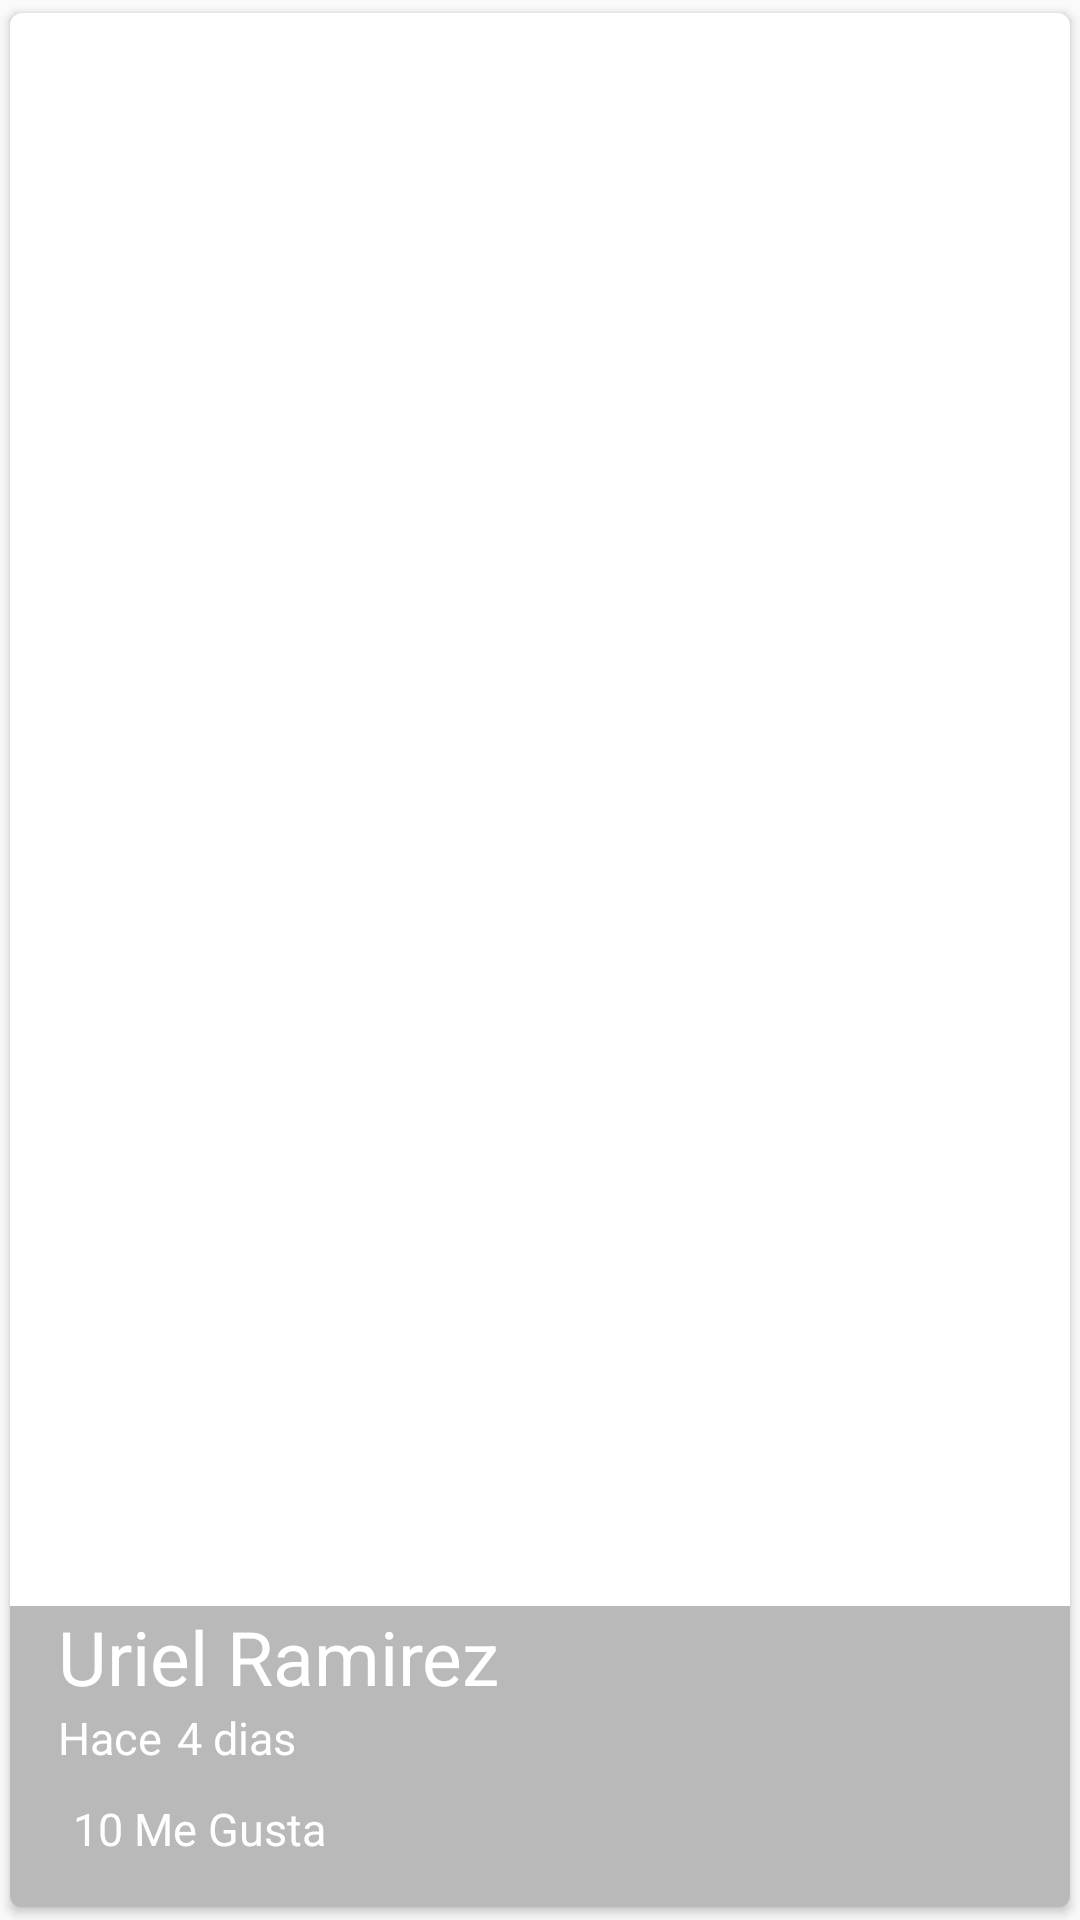

Here is an Android app screen rendered from its layout file. Give the layout XML and the strings, colors and styles it references.
<!-- AndroidManifest.xml: application theme AppTheme -->
<!-- res/layout/cardview_picture.xml -->
<?xml version="1.0" encoding="utf-8"?>

<android.support.v7.widget.CardView xmlns:android="http://schemas.android.com/apk/res/android"
    xmlns:cardView="http://schemas.android.com/apk/res-auto"
    android:id="@+id/prictureCard"
    android:layout_width="match_parent"
    android:layout_height="@dimen/height_cardview"
    cardView:cardCornerRadius="@dimen/cornerradius_cardview"
    android:layout_marginBottom="1dp"
    cardView:cardUseCompatPadding="true"

    >

    <FrameLayout
        android:layout_width="match_parent"
        android:layout_height="match_parent">

        <ImageView
            android:id="@+id/pictureCard"
            android:layout_width="match_parent"
            android:layout_height="@dimen/height_cardview"
            android:background="@drawable/image"
            android:scaleType="centerCrop"

            android:transitionName="@string/transicionPricture"
            />
        <LinearLayout
            android:layout_width="match_parent"
            android:layout_height="wrap_content"
            android:orientation="vertical"
            android:layout_gravity="bottom"
            android:paddingLeft="@dimen/activity_vertical_margin"
            android:paddingBottom="@dimen/activity_vertical_margin"
            android:background="@color/backgroundtext_car"
            >
            <TextView
                android:id="@+id/userNameCard"
                android:layout_width="wrap_content"
                android:layout_height="wrap_content"
                android:text="@string/usernameCard"
                android:textColor="@android:color/white"
                android:textSize="@dimen/textsize_username_card"
                />
            <LinearLayout
                android:layout_width="match_parent"
                android:layout_height="wrap_content"
                android:orientation="horizontal"
                >
                <TextView
                    android:id="@+id/fristword"
                    android:layout_width="wrap_content"
                    android:layout_height="wrap_content"
                    android:text="@string/firstword_card"
                    android:textColor="@android:color/white"
                    android:textSize="@dimen/firstword_text"
                    />
                <TextView
                    android:id="@+id/timeCard"
                    android:layout_width="wrap_content"
                    android:layout_height="wrap_content"
                    android:text="@string/timecard_card"
                    android:textColor="@android:color/white"
                    android:textSize="@dimen/firstword_text"
                    android:layout_marginLeft="@dimen/timecard_marginleft_card"
                    />
            </LinearLayout>

            <LinearLayout
                android:layout_width="match_parent"
                android:layout_height="wrap_content"
                android:orientation="horizontal"
                android:layout_marginTop="@dimen/like_margintop_card"
                >
                <CheckBox
                    android:id="@+id/lickeCheckCard"
                    android:layout_width="wrap_content"
                    android:layout_height="wrap_content"
                    android:button="@drawable/checkbox_selector"
                    />

                <TextView
                    android:id="@+id/likenmunberCard"
                    android:layout_width="wrap_content"
                    android:layout_height="wrap_content"
                    android:text="@string/likenumber_card"
                    android:textColor="@android:color/white"
                    android:textSize="@dimen/firstword_text"
                    android:layout_marginLeft="@dimen/timecard_marginleft_card"
                    />
            </LinearLayout>

        </LinearLayout>

    </FrameLayout>

</android.support.v7.widget.CardView>
<!-- resources referenced by this layout -->
<resources>
  <color name="backgroundtext_car">#53292929</color>
  <dimen name="activity_vertical_margin">16dp</dimen>
  <dimen name="cornerradius_cardview">4dp</dimen>
  <dimen name="firstword_text">15sp</dimen>
  <dimen name="height_cardview">200dp</dimen>
  <dimen name="like_margintop_card">10dp</dimen>
  <dimen name="textsize_username_card">25sp</dimen>
  <dimen name="timecard_marginleft_card">5dp</dimen>
  <string name="firstword_card">Hace</string>
  <string name="likenumber_card">10 Me Gusta</string>
  <string name="timecard_card">4 dias</string>
  <string name="transicionPricture">transitionnamepicture</string>
  <string name="usernameCard">Uriel Ramirez</string>
  <style name="AppTheme" parent="Theme.AppCompat.Light.NoActionBar">
          
          <item name="colorPrimary">@color/colorPrimary</item>
          <item name="colorPrimaryDark">@color/colorPrimaryDark</item>
          <item name="colorAccent">@color/colorAccent</item>
  
      </style>
  <color name="colorPrimary">#2196F3</color>
  <color name="colorPrimaryDark">#1976D2</color>
  <color name="colorAccent">#FF4081</color>
</resources>
